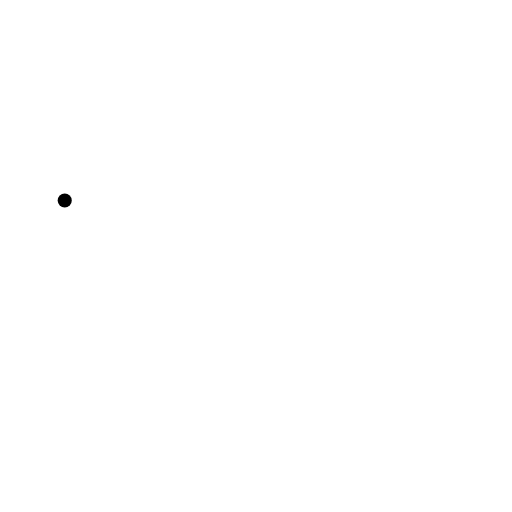
t = 0.00 s
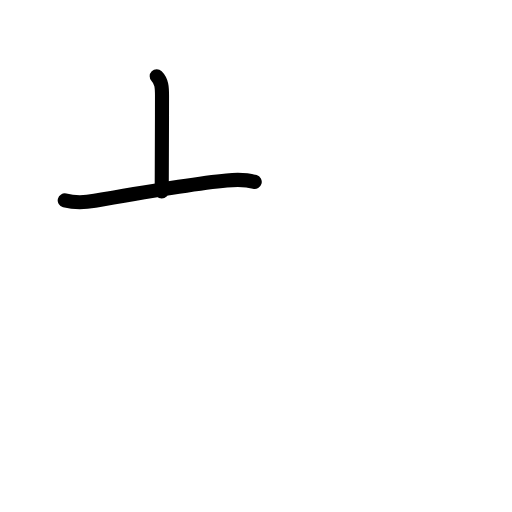
t = 1.75 s
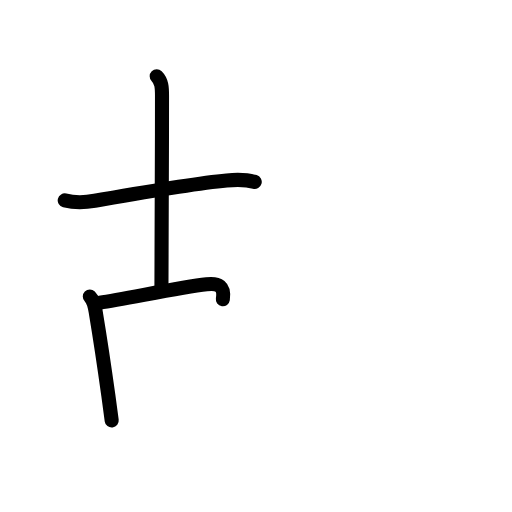
t = 3.58 s
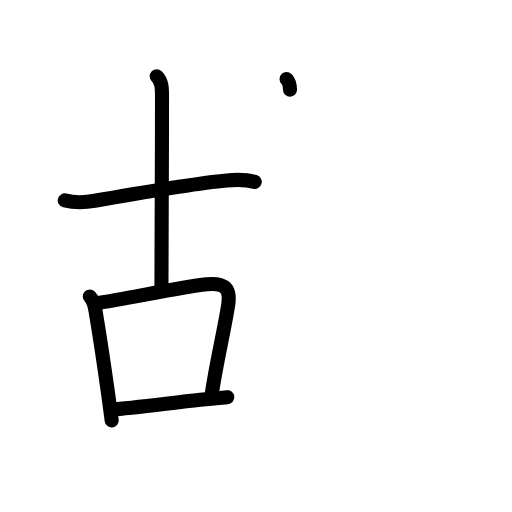
t = 5.38 s
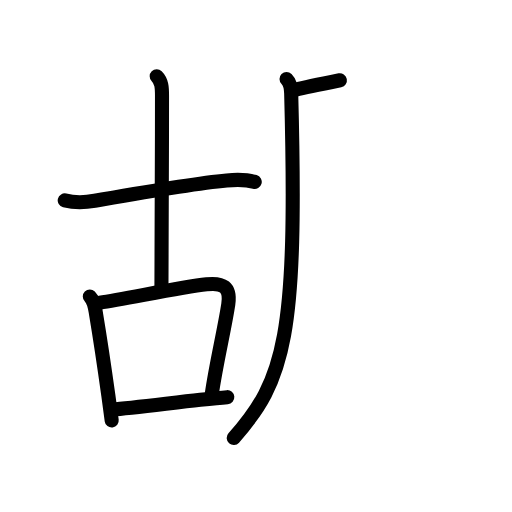
t = 6.13 s
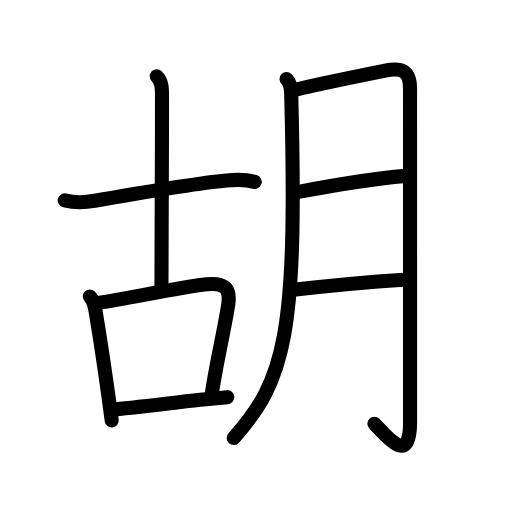
t = 9.00 s

The animated SVG that drew these frames (rendered in a browser with its animation timeline set to each time). Animation: 29 SMIL elements (animate=29); one cycle of 9.00 s.

<?xml version="1.0" encoding="UTF-8"?>
<!--
AniKanjiVG is licensed by CC-BY-SA Paul C. Sommerhoff (https://bitbucket.org/sommerhoff/anikanjivg).
AniKanjiVG uses KanjiVG which is licensed by CC-BY-SA Ulrich Apel (http://kanjivg.tagaini.net).
See also http://creativecommons.org/licenses/by-sa/3.0/
-->
<svg xmlns:kvg='http://kanjivg.tagaini.net' xmlns='http://www.w3.org/2000/svg' width='109' height='109' viewBox='0 0 109 109' style='fill:none;stroke:#000000;stroke-width:3;stroke-linecap:round;stroke-linejoin:round;' id="kvg:kanji_080e1"><g id="kvg:080e1" kvg:element="胡"><g id="kvg:080e1-g1" kvg:element="古" kvg:position="left"><g id="kvg:080e1-g2" kvg:element="十"><path id="kvg:080e1-s1" kvg:type="㇐" d="M13.78,42.67c2.35,0.58,4.46,0.42,6.39,0.08c7.84-1.38,20.46-3.65,28.09-4.34c1.64-0.15,4.35-0.15,5.97,0.31"><animate attributeName="d" begin="0.0s" dur="0.3333333333333333s" from="M13.78,42.67C13.78,42.67,13.78,42.67,13.78,42.67" to="M13.78,42.67c2.35,0.58,4.46,0.42,6.39,0.08" />
<animate attributeName="d" begin="0.3333333333333333s" dur="0.3333333333333333s" from="M13.78,42.67c2.35,0.58,4.46,0.42,6.39,0.08c0,0,0,0,0,0,0" to="M13.78,42.67c2.35,0.58,4.46,0.42,6.39,0.08c7.84-1.38,20.46-3.65,28.09-4.34" />
<animate attributeName="d" begin="0.6666666666666666s" dur="0.3333333333333333s" from="M13.78,42.67c2.35,0.58,4.46,0.42,6.39,0.08c7.84-1.38,20.46-3.65,28.09-4.34c0,0,0,0,0,0,0" to="M13.78,42.67c2.35,0.58,4.46,0.42,6.39,0.08c7.84-1.38,20.46-3.65,28.09-4.34c1.64-0.15,4.35-0.15,5.97,0.31" />
</path>
<path id="kvg:080e1-s2" kvg:type="㇑a" d="M33.36,16.25c1.07,1.07,1.13,2.38,1.13,4.15c0,15.64-0.12,33.52-0.12,40.72"><animate attributeName="d" begin="1.0s" dur="0.5s" from="M33.36,16.25C33.36,16.25,33.36,16.25,33.36,16.25" to="M33.36,16.25c1.07,1.07,1.13,2.38,1.13,4.15" />
<animate attributeName="d" begin="1.5s" dur="0.5s" from="M33.36,16.25c1.07,1.07,1.13,2.38,1.13,4.15c0,0,0,0,0,0,0" to="M33.36,16.25c1.07,1.07,1.13,2.38,1.13,4.15c0,15.64-0.12,33.52-0.12,40.72" />
<animate attributeName="d" begin="0s" dur="1.0s" from="M-100,-100" to="M-100,-100" />
</path>
</g>
<g id="kvg:080e1-g3" kvg:element="口"><path id="kvg:080e1-s3" kvg:type="㇑" d="M19.12,63.12C20,64,20.18,65.2,20.39,66.48c0.67,4.03,1.75,11.03,2.67,17.66c0.26,1.84,0.5,3.66,0.72,5.37"><animate attributeName="d" begin="2.0s" dur="0.3333333333333333s" from="M19.12,63.12C19.12,63.12,19.12,63.12,19.12,63.12" to="M19.12,63.12C20,64,20.18,65.2,20.39,66.48" />
<animate attributeName="d" begin="2.3333333333333335s" dur="0.3333333333333333s" from="M19.12,63.12C20,64,20.18,65.2,20.39,66.48c0,0,0,0,0,0,0" to="M19.12,63.12C20,64,20.18,65.2,20.39,66.48c0.67,4.03,1.75,11.03,2.67,17.66" />
<animate attributeName="d" begin="2.6666666666666665s" dur="0.3333333333333333s" from="M19.12,63.12C20,64,20.18,65.2,20.39,66.48c0.67,4.03,1.75,11.03,2.67,17.66c0,0,0,0,0,0,0" to="M19.12,63.12C20,64,20.18,65.2,20.39,66.48c0.67,4.03,1.75,11.03,2.67,17.66c0.26,1.84,0.5,3.66,0.72,5.37" />
<animate attributeName="d" begin="0s" dur="2.0s" from="M-100,-100" to="M-100,-100" />
</path>
<path id="kvg:080e1-s4" kvg:type="㇕b" d="M21.24,64.44c5.52-0.79,16.89-3.25,22.75-3.91c3.44-0.39,5.16,0.54,4.61,4.24c-0.78,5.19-2.63,12.87-3.51,19.11"><animate attributeName="d" begin="3.0s" dur="0.3333333333333333s" from="M21.24,64.44C21.24,64.44,21.24,64.44,21.24,64.44" to="M21.24,64.44c5.52-0.79,16.89-3.25,22.75-3.91" />
<animate attributeName="d" begin="3.3333333333333335s" dur="0.3333333333333333s" from="M21.24,64.44c5.52-0.79,16.89-3.25,22.75-3.91c0,0,0,0,0,0,0" to="M21.24,64.44c5.52-0.79,16.89-3.25,22.75-3.91c3.44-0.39,5.16,0.54,4.61,4.24" />
<animate attributeName="d" begin="3.6666666666666665s" dur="0.3333333333333333s" from="M21.24,64.44c5.52-0.79,16.89-3.25,22.75-3.91c3.44-0.39,5.16,0.54,4.61,4.24c0,0,0,0,0,0,0" to="M21.24,64.44c5.52-0.79,16.89-3.25,22.75-3.91c3.44-0.39,5.16,0.54,4.61,4.24c-0.78,5.19-2.63,12.87-3.51,19.11" />
<animate attributeName="d" begin="0s" dur="3.0s" from="M-100,-100" to="M-100,-100" />
</path>
<path id="kvg:080e1-s5" kvg:type="㇐b" d="M23.87,87.2c3.94-0.28,12.21-1.36,18.76-2.08c2.19-0.24,4.18-0.45,5.76-0.57"><animate attributeName="d" begin="4.0s" dur="0.5s" from="M23.87,87.2C23.87,87.2,23.87,87.2,23.87,87.2" to="M23.87,87.2c3.94-0.28,12.21-1.36,18.76-2.08" />
<animate attributeName="d" begin="4.5s" dur="0.5s" from="M23.87,87.2c3.94-0.28,12.21-1.36,18.76-2.08c0,0,0,0,0,0,0" to="M23.87,87.2c3.94-0.28,12.21-1.36,18.76-2.08c2.19-0.24,4.18-0.45,5.76-0.57" />
<animate attributeName="d" begin="0s" dur="4.0s" from="M-100,-100" to="M-100,-100" />
</path>
</g>
</g>
<g id="kvg:080e1-g4" kvg:element="月" kvg:variant="true" kvg:original="肉" kvg:position="right" kvg:radical="general"><path id="kvg:080e1-s6" kvg:type="㇒" d="M61,16.81c0.85,0.85,0.96,2.02,0.99,3.05c1.39,51.89-1.36,61.02-12.23,73.39"><animate attributeName="d" begin="5.0s" dur="0.5s" from="M61,16.81C61,16.81,61,16.81,61,16.81" to="M61,16.81c0.85,0.85,0.96,2.02,0.99,3.05" />
<animate attributeName="d" begin="5.5s" dur="0.5s" from="M61,16.81c0.85,0.85,0.96,2.02,0.99,3.05c0,0,0,0,0,0,0" to="M61,16.81c0.85,0.85,0.96,2.02,0.99,3.05c1.39,51.89-1.36,61.02-12.23,73.39" />
<animate attributeName="d" begin="0s" dur="5.0s" from="M-100,-100" to="M-100,-100" />
</path>
<path id="kvg:080e1-s7" kvg:type="㇆a" d="M62.97,19.08C66.23,18.28,77.3,16,81.75,15.1c3.64-0.74,5.54-0.3,5.54,3.77c0,8.21,0.01,52.15,0.01,71.04c0,9.83-5.54,2.33-7.59,0.29"><animate attributeName="d" begin="6.0s" dur="0.25s" from="M62.97,19.08C62.97,19.08,62.97,19.08,62.97,19.08" to="M62.97,19.08C66.23,18.28,77.3,16,81.75,15.1" />
<animate attributeName="d" begin="6.25s" dur="0.25s" from="M62.97,19.08C66.23,18.28,77.3,16,81.75,15.1c0,0,0,0,0,0,0" to="M62.97,19.08C66.23,18.28,77.3,16,81.75,15.1c3.64-0.74,5.54-0.3,5.54,3.77" />
<animate attributeName="d" begin="6.5s" dur="0.25s" from="M62.97,19.08C66.23,18.28,77.3,16,81.75,15.1c3.64-0.74,5.54-0.3,5.54,3.77c0,0,0,0,0,0,0" to="M62.97,19.08C66.23,18.28,77.3,16,81.75,15.1c3.64-0.74,5.54-0.3,5.54,3.77c0,8.21,0.01,52.15,0.01,71.04" />
<animate attributeName="d" begin="6.75s" dur="0.25s" from="M62.97,19.08C66.23,18.28,77.3,16,81.75,15.1c3.64-0.74,5.54-0.3,5.54,3.77c0,8.21,0.01,52.15,0.01,71.04c0,0,0,0,0,0,0" to="M62.97,19.08C66.23,18.28,77.3,16,81.75,15.1c3.64-0.74,5.54-0.3,5.54,3.77c0,8.21,0.01,52.15,0.01,71.04c0,9.83-5.54,2.33-7.59,0.29" />
<animate attributeName="d" begin="0s" dur="6.0s" from="M-100,-100" to="M-100,-100" />
</path>
<path id="kvg:080e1-s8" kvg:type="㇐a" d="M63.55,40.85c6.43-1.2,16.68-2.93,22.32-3.35"><animate attributeName="d" begin="7.0s" dur="1.0s" from="M63.55,40.85C63.55,40.85,63.55,40.85,63.55,40.85" to="M63.55,40.85c6.43-1.2,16.68-2.93,22.32-3.35" />
<animate attributeName="d" begin="0s" dur="7.0s" from="M-100,-100" to="M-100,-100" />
</path>
<path id="kvg:080e1-s9" kvg:type="㇐a" d="M62.46,61.7c6.04-0.7,16.29-1.7,23.5-2.15"><animate attributeName="d" begin="8.0s" dur="1.0s" from="M62.46,61.7C62.46,61.7,62.46,61.7,62.46,61.7" to="M62.46,61.7c6.04-0.7,16.29-1.7,23.5-2.15" />
<animate attributeName="d" begin="0s" dur="8.0s" from="M-100,-100" to="M-100,-100" />
</path>
</g>
</g>
</svg>
